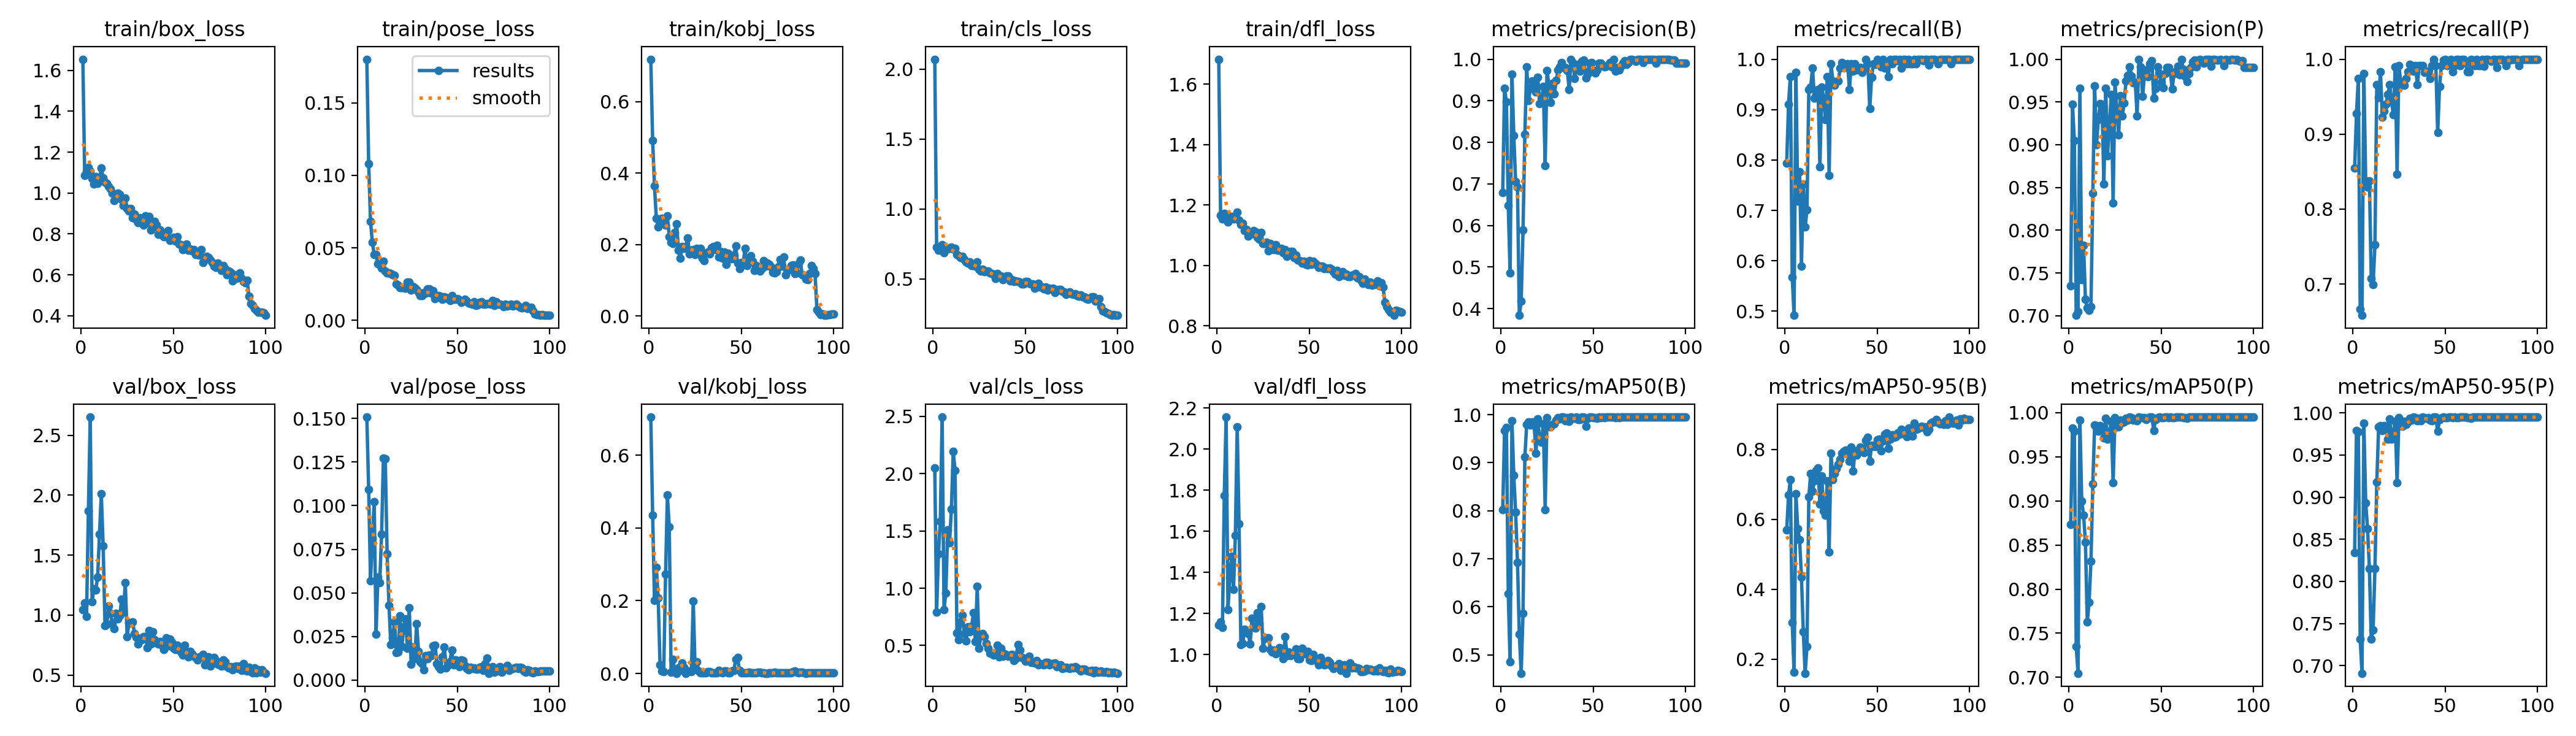

Values plotted in this chart, from the file beside it:
epoch, time, train/box_loss, train/pose_loss, train/kobj_loss, train/cls_loss, train/dfl_loss, metrics/precision(B), metrics/recall(B), metrics/mAP50(B), metrics/mAP50-95(B), metrics/precision(P), metrics/recall(P), metrics/mAP50(P), metrics/mAP50-95(P), val/box_loss, val/pose_loss, val/kobj_loss, val/cls_loss, val/dfl_loss, lr/pg0, lr/pg1, lr/pg2
1, 9.403, 1.655, 0.1802, 0.7186, 2.072, 1.683, 0.6786, 0.7942, 0.8023, 0.5691, 0.7353, 0.8546, 0.873, 0.834, 1.045, 0.1508, 0.705, 2.046, 1.143, 0.00024, 0.00024, 0.00024
2, 12.45, 1.087, 0.1081, 0.4906, 0.7278, 1.167, 0.9302, 0.9111, 0.9666, 0.6692, 0.9476, 0.9278, 0.9826, 0.9791, 1.101, 0.1094, 0.4351, 0.7905, 1.158, 0.0004951, 0.0004951, 0.0004951
3, 15.5, 1.103, 0.06813, 0.3635, 0.705, 1.155, 0.8971, 0.9658, 0.9734, 0.7135, 0.9047, 0.974, 0.9788, 0.9777, 0.991, 0.05686, 0.1999, 1.299, 1.132, 0.000745, 0.000745, 0.000745
4, 18.47, 1.124, 0.05388, 0.2733, 0.7333, 1.172, 0.6484, 0.5674, 0.6272, 0.3049, 0.7004, 0.6667, 0.7351, 0.7312, 1.871, 0.08113, 0.2925, 1.583, 1.775, 0.0009897, 0.0009897, 0.0009897
5, 21.35, 1.106, 0.04537, 0.2499, 0.743, 1.171, 0.4854, 0.4918, 0.4851, 0.1628, 0.7046, 0.6581, 0.7046, 0.6909, 2.651, 0.1022, 0.208, 2.493, 2.155, 0.001229, 0.001229, 0.001229
6, 24.21, 1.073, 0.04522, 0.271, 0.6891, 1.144, 0.9643, 0.9744, 0.9872, 0.6736, 0.9663, 0.9807, 0.9919, 0.9878, 1.115, 0.02623, 0.02426, 0.8122, 1.22, 0.001464, 0.001464, 0.001464
7, 27.15, 1.044, 0.03901, 0.2729, 0.7099, 1.153, 0.8163, 0.7179, 0.8733, 0.5727, 0.7421, 0.8376, 0.9001, 0.8932, 1.22, 0.05889, 0.0065, 0.9585, 1.374, 0.001693, 0.001693, 0.001693
8, 30.06, 1.081, 0.03857, 0.2615, 0.7156, 1.161, 0.7051, 0.7767, 0.797, 0.5417, 0.7824, 0.8296, 0.8835, 0.8623, 1.208, 0.05595, 0.00433, 1.506, 1.478, 0.001861, 0.001861, 0.001861
9, 32.95, 1.047, 0.03596, 0.2539, 0.7208, 1.154, 0.6918, 0.5897, 0.692, 0.4351, 0.7194, 0.8376, 0.8532, 0.8149, 1.316, 0.08358, 0.273, 1.398, 1.317, 0.001842, 0.001842, 0.001842
10, 35.94, 1.061, 0.0406, 0.2796, 0.7256, 1.162, 0.3838, 0.7521, 0.5423, 0.2788, 0.7089, 0.7076, 0.7632, 0.7313, 1.672, 0.1273, 0.4901, 1.688, 1.579, 0.001822, 0.001822, 0.001822
11, 38.97, 1.121, 0.03413, 0.2224, 0.7128, 1.176, 0.4177, 0.6667, 0.4616, 0.1599, 0.7063, 0.6988, 0.7853, 0.7422, 2.012, 0.1267, 0.4036, 2.193, 2.109, 0.001802, 0.001802, 0.001802
12, 42.03, 1.075, 0.03279, 0.2071, 0.7198, 1.151, 0.5894, 0.7008, 0.5858, 0.2374, 0.7106, 0.7521, 0.8316, 0.8151, 1.576, 0.07234, 0.00381, 2.029, 1.636, 0.001782, 0.001782, 0.001782
13, 44.92, 1.053, 0.03266, 0.2025, 0.6737, 1.136, 0.8199, 0.9402, 0.9125, 0.6653, 0.843, 0.9658, 0.919, 0.9175, 0.9137, 0.04299, 0.03936, 0.612, 1.049, 0.001762, 0.001762, 0.001762
14, 47.9, 1.047, 0.03247, 0.2332, 0.6658, 1.14, 0.9822, 0.9446, 0.9802, 0.7308, 0.9687, 0.9487, 0.9858, 0.9831, 0.9242, 0.02038, 0.00635, 0.5508, 1.054, 0.001743, 0.001743, 0.001743
15, 50.8, 1.032, 0.03163, 0.2572, 0.6546, 1.116, 0.8999, 0.9829, 0.9846, 0.68, 0.8999, 0.9829, 0.9851, 0.9851, 1.077, 0.02418, 0.00056, 0.7081, 1.123, 0.001723, 0.001723, 0.001723
16, 53.7, 1.019, 0.03083, 0.1846, 0.6595, 1.12, 0.9297, 0.9231, 0.9788, 0.71, 0.9297, 0.9231, 0.9788, 0.9788, 1.015, 0.03344, 0.01509, 0.7624, 1.107, 0.001703, 0.001703, 0.001703
17, 56.57, 1, 0.0252, 0.1623, 0.6394, 1.098, 0.9478, 0.9305, 0.9847, 0.7401, 0.9478, 0.9305, 0.985, 0.9849, 0.9319, 0.01572, 0.00881, 0.6045, 1.103, 0.001683, 0.001683, 0.001683
18, 59.63, 0.962, 0.02441, 0.1951, 0.62, 1.104, 0.9394, 0.9402, 0.9811, 0.7475, 0.9475, 0.9402, 0.9839, 0.9839, 0.8854, 0.01603, 0.02785, 0.5402, 1.052, 0.001663, 0.001663, 0.001663
19, 62.63, 0.9756, 0.02253, 0.1891, 0.6146, 1.105, 0.9218, 0.7863, 0.9195, 0.6437, 0.8544, 0.9528, 0.9715, 0.9687, 1.017, 0.03687, 0.01603, 0.6654, 1.176, 0.001644, 0.001644, 0.001644
20, 65.53, 0.9982, 0.0224, 0.195, 0.6234, 1.116, 0.9567, 0.9452, 0.9907, 0.7237, 0.9658, 0.9658, 0.9933, 0.993, 0.9693, 0.01949, 0.00055, 0.6204, 1.131, 0.001624, 0.001624, 0.001624
21, 68.4, 0.9929, 0.02259, 0.2188, 0.5949, 1.112, 0.8924, 0.9221, 0.9474, 0.6249, 0.8874, 0.943, 0.9698, 0.9685, 0.9935, 0.03051, 0.0051, 0.6704, 1.128, 0.001604, 0.001604, 0.001604
22, 71.35, 0.9692, 0.02193, 0.1731, 0.6024, 1.093, 0.8982, 0.8803, 0.9433, 0.6114, 0.9233, 0.926, 0.9776, 0.977, 1.133, 0.03508, 0.00591, 0.7878, 1.204, 0.001584, 0.001584, 0.001584
23, 74.33, 0.9387, 0.02617, 0.1841, 0.5931, 1.087, 0.9339, 0.9657, 0.9804, 0.7094, 0.9586, 0.9899, 0.9899, 0.9899, 1.026, 0.01822, 0.00569, 0.5359, 1.151, 0.001564, 0.001564, 0.001564
24, 77.35, 0.9741, 0.02618, 0.1859, 0.6203, 1.11, 0.7446, 0.7692, 0.8028, 0.5074, 0.8316, 0.8461, 0.9208, 0.917, 1.271, 0.04147, 0.1992, 1.016, 1.232, 0.001545, 0.001545, 0.001545
25, 80.29, 0.9237, 0.02083, 0.1728, 0.5698, 1.074, 0.9729, 0.9915, 0.9943, 0.7896, 0.9729, 0.9915, 0.9943, 0.9943, 0.8187, 0.00927, 0.01243, 0.4757, 1.029, 0.001525, 0.001525, 0.001525
26, 83.21, 0.9129, 0.02329, 0.1889, 0.555, 1.074, 0.9377, 0.9573, 0.9771, 0.7145, 0.9419, 0.9692, 0.9859, 0.985, 0.9404, 0.01889, 0.03262, 0.5941, 1.077, 0.001505, 0.001505, 0.001505
27, 86.11, 0.9245, 0.02257, 0.1736, 0.5709, 1.077, 0.8954, 0.9487, 0.9751, 0.7305, 0.9115, 0.9658, 0.9839, 0.9839, 0.9331, 0.0123, 0.00708, 0.6058, 1.081, 0.001485, 0.001485, 0.001485
28, 89, 0.8788, 0.02147, 0.1888, 0.5522, 1.049, 0.9411, 0.9555, 0.9796, 0.7456, 0.9576, 0.9652, 0.9916, 0.9901, 0.9422, 0.03244, 0.00237, 0.5774, 1.08, 0.001465, 0.001465, 0.001465
29, 92.03, 0.8966, 0.01952, 0.1612, 0.5551, 1.073, 0.9172, 0.9573, 0.9807, 0.7583, 0.9339, 0.9744, 0.9888, 0.9862, 0.8444, 0.01658, 0.00123, 0.5173, 1.024, 0.001446, 0.001446, 0.001446
30, 94.91, 0.8691, 0.01693, 0.1546, 0.5541, 1.055, 0.9487, 0.9829, 0.9891, 0.7718, 0.9487, 0.9829, 0.9896, 0.9893, 0.8166, 0.01064, 0.00187, 0.4756, 1.013, 0.001426, 0.001426, 0.001426
31, 97.86, 0.8556, 0.0172, 0.1764, 0.5413, 1.053, 0.9748, 0.9932, 0.9938, 0.7889, 0.9748, 0.9932, 0.9938, 0.9938, 0.7587, 0.00933, 0.00176, 0.4341, 1.02, 0.001406, 0.001406, 0.001406
32, 100.7, 0.8794, 0.0192, 0.1784, 0.5387, 1.069, 0.9811, 0.9915, 0.9914, 0.7946, 0.9811, 0.9915, 0.9914, 0.9914, 0.8042, 0.00597, 0.00434, 0.4298, 1.002, 0.001386, 0.001386, 0.001386
33, 103.7, 0.8699, 0.0189, 0.1734, 0.5324, 1.05, 0.9914, 0.9842, 0.9949, 0.7986, 0.9914, 0.9842, 0.9949, 0.9949, 0.7951, 0.01393, 0.00504, 0.4189, 1.008, 0.001366, 0.001366, 0.001366
34, 106.6, 0.8425, 0.02158, 0.1915, 0.505, 1.051, 0.9805, 0.9915, 0.9946, 0.7866, 0.9805, 0.9915, 0.9946, 0.9946, 0.8199, 0.01241, 0.00146, 0.4304, 1.034, 0.001347, 0.001347, 0.001347
35, 109.6, 0.8888, 0.02156, 0.1952, 0.538, 1.058, 0.9799, 0.9402, 0.9879, 0.7655, 0.9725, 0.9658, 0.9913, 0.9905, 0.8217, 0.01445, 0.00199, 0.5046, 1.02, 0.001327, 0.001327, 0.001327
36, 112.5, 0.8546, 0.01879, 0.1859, 0.5161, 1.042, 0.9732, 0.9915, 0.9933, 0.8062, 0.9732, 0.9915, 0.9933, 0.9933, 0.7313, 0.01398, 0.00091, 0.4, 0.9781, 0.001307, 0.001307, 0.001307
37, 115.4, 0.8855, 0.02063, 0.1978, 0.5198, 1.053, 0.9269, 0.9758, 0.9864, 0.738, 0.9335, 0.9915, 0.991, 0.9908, 0.8738, 0.01973, 0.00085, 0.4751, 1.088, 0.001287, 0.001287, 0.001287
38, 118.3, 0.8202, 0.01505, 0.1646, 0.4952, 1.031, 1, 0.9912, 0.995, 0.7964, 1, 0.9912, 0.995, 0.995, 0.758, 0.0202, 0.00902, 0.4051, 0.9931, 0.001267, 0.001267, 0.001267
39, 121.3, 0.8299, 0.01566, 0.1811, 0.5109, 1.039, 0.9913, 0.9782, 0.9943, 0.7838, 0.9914, 0.9823, 0.9947, 0.9944, 0.8606, 0.00966, 0.003, 0.4302, 1.012, 0.001248, 0.001248, 0.001248
40, 124.2, 0.8625, 0.0171, 0.1624, 0.5189, 1.046, 0.9543, 0.9829, 0.993, 0.7958, 0.9563, 0.9829, 0.994, 0.9935, 0.7929, 0.00758, 0.00174, 0.4186, 0.9931, 0.001228, 0.001228, 0.001228
41, 127.1, 0.8444, 0.01652, 0.1791, 0.5207, 1.047, 0.9829, 0.984, 0.9947, 0.8071, 0.9829, 0.984, 0.9947, 0.9947, 0.7681, 0.00645, 0.0066, 0.4053, 1.007, 0.001208, 0.001208, 0.001208
42, 130, 0.7969, 0.0147, 0.1452, 0.4842, 1.027, 0.9876, 0.9744, 0.9901, 0.8028, 0.9876, 0.9744, 0.9922, 0.9911, 0.7584, 0.01336, 0.00712, 0.4146, 1.005, 0.001188, 0.001188, 0.001188
43, 133, 0.8186, 0.01613, 0.1761, 0.4966, 1.034, 0.9709, 0.9829, 0.9899, 0.7905, 0.9794, 0.9915, 0.9935, 0.991, 0.78, 0.0189, 0.00232, 0.4247, 1.027, 0.001168, 0.001168, 0.001168
44, 135.8, 0.7965, 0.01584, 0.1621, 0.4811, 1.018, 0.995, 1, 0.995, 0.8266, 0.995, 1, 0.995, 0.995, 0.7499, 0.00703, 0.00253, 0.3704, 0.9782, 0.001149, 0.001149, 0.001149
45, 138.8, 0.7864, 0.01495, 0.1595, 0.4853, 1.017, 0.9986, 0.9915, 0.995, 0.8347, 0.9986, 0.9915, 0.995, 0.995, 0.7153, 0.00826, 0.00657, 0.3852, 0.9781, 0.001129, 0.001129, 0.001129
46, 141.7, 0.7854, 0.01381, 0.1699, 0.4808, 1.009, 0.9547, 0.9018, 0.9762, 0.7661, 0.9547, 0.9018, 0.9799, 0.9781, 0.8129, 0.01053, 0.00844, 0.5089, 1.032, 0.001109, 0.001109, 0.001109
47, 144.7, 0.8162, 0.01713, 0.1961, 0.4772, 1.014, 0.9657, 0.9637, 0.9921, 0.8128, 0.9657, 0.9637, 0.9921, 0.9921, 0.7435, 0.01732, 0.03814, 0.4598, 1.004, 0.001089, 0.001089, 0.001089
48, 147.6, 0.7685, 0.01444, 0.1475, 0.4644, 1.004, 0.991, 0.9915, 0.9946, 0.8084, 0.991, 0.9915, 0.9946, 0.9946, 0.7997, 0.00894, 0.0443, 0.3929, 1.003, 0.001069, 0.001069, 0.001069
49, 150.5, 0.7778, 0.01443, 0.1321, 0.4633, 1.001, 0.9914, 0.9903, 0.9949, 0.8078, 0.9832, 0.9991, 0.9949, 0.9949, 0.7753, 0.01143, 0.00861, 0.3886, 1.015, 0.00105, 0.00105, 0.00105
50, 153.4, 0.7846, 0.01484, 0.1504, 0.4797, 1.015, 0.9735, 1, 0.9943, 0.8278, 0.9735, 1, 0.9943, 0.9943, 0.7234, 0.00955, 0.00197, 0.3651, 0.9742, 0.00103, 0.00103, 0.00103
51, 156.5, 0.7647, 0.01408, 0.1435, 0.4835, 1.005, 0.9667, 0.9915, 0.9942, 0.8295, 0.9667, 0.9915, 0.9942, 0.9942, 0.7136, 0.0078, 0.00097, 0.3751, 0.9707, 0.00101, 0.00101, 0.00101
52, 159.5, 0.7856, 0.01232, 0.1885, 0.4695, 1.015, 0.9746, 0.985, 0.993, 0.797, 0.9831, 0.9935, 0.995, 0.995, 0.7489, 0.01162, 0.00102, 0.404, 1, 0.0009902, 0.0009902, 0.0009902
53, 162.3, 0.7516, 0.01337, 0.1418, 0.4658, 1.009, 0.9901, 1, 0.995, 0.8245, 0.9901, 1, 0.995, 0.995, 0.7151, 0.01108, 0.00158, 0.3542, 0.975, 0.0009704, 0.0009704, 0.0009704
54, 165.3, 0.7476, 0.01437, 0.1627, 0.4638, 1.002, 0.9901, 0.9829, 0.9942, 0.8427, 0.9901, 0.9829, 0.9945, 0.9945, 0.691, 0.00826, 0.0037, 0.353, 0.9695, 0.0009506, 0.0009506, 0.0009506
55, 168.2, 0.7243, 0.01325, 0.169, 0.4349, 0.9943, 0.9849, 0.9915, 0.9948, 0.8472, 0.9849, 0.9915, 0.9948, 0.9948, 0.6651, 0.00664, 0.0013, 0.3474, 0.9489, 0.0009308, 0.0009308, 0.0009308
56, 171.2, 0.7446, 0.0119, 0.1537, 0.4552, 0.9989, 0.9814, 0.9658, 0.9938, 0.8038, 0.9653, 1, 0.9943, 0.9943, 0.7474, 0.00588, 0.00126, 0.3678, 0.9846, 0.000911, 0.000911, 0.000911
57, 174.1, 0.751, 0.0116, 0.1284, 0.4687, 0.9971, 0.9828, 1, 0.9945, 0.829, 0.9828, 1, 0.9945, 0.9945, 0.6783, 0.00731, 0.00103, 0.3286, 0.9618, 0.0008912, 0.0008912, 0.0008912
58, 177, 0.7206, 0.01111, 0.1415, 0.441, 0.9901, 0.986, 0.9915, 0.9947, 0.8413, 0.986, 0.9915, 0.9947, 0.9947, 0.6514, 0.00664, 0.00243, 0.3445, 0.9498, 0.0008714, 0.0008714, 0.0008714
59, 180, 0.7249, 0.01288, 0.1368, 0.4404, 0.9917, 0.9915, 0.9997, 0.995, 0.8349, 0.9915, 0.9997, 0.995, 0.995, 0.6996, 0.00709, 0.0038, 0.3389, 0.9539, 0.0008516, 0.0008516, 0.0008516
60, 182.9, 0.718, 0.01006, 0.1263, 0.4312, 0.989, 0.982, 1, 0.9949, 0.8359, 0.982, 1, 0.9949, 0.9949, 0.6753, 0.00643, 0.00372, 0.3311, 0.9697, 0.0008318, 0.0008318, 0.0008318
... 40 more rows
